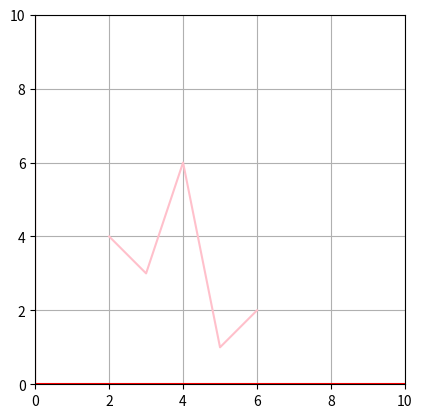

This chart was generated by the following Python code:
# Combines the two animation methods set out below.
# Code to experiment with two animation methods.
#  i) put the plot command inside the animation function.
#  ii) return ln, from the animation function
# [redacted]

import numpy as np
import matplotlib.pyplot as plt
from matplotlib.animation import FuncAnimation

# Create data to plot:
d1 = np.array([1, 2, 3, 4, 5])
d2 = np.array([4, 3, 6, 1, 2])
d3 = np.array([9, 6, 3, 8, 2])

# Set up the plot.
fig, ax = plt.subplots()
xx, yy, zz = [], [], []
ln1,  = ax.plot([], [], "red")
ln2,  = ax.plot([], [], "green")

def init():
    size = 10
    ax.set_xlim(0, size)
    ax.set_ylim(0, size)
    ax.set_aspect('equal', adjustable='box')
    ax.axhline(0,color='red') # x = 0
    ax.axvline(0,color='red') # y = 0
    ax.grid()
    ax.plot(d1+1, d2, "pink") # This gets plotted before the animation starts.



def animate(frame):
    print("frame = ", frame)
    xx.append(d1[frame])
    yy.append(d2[frame])
    zz.append(d3[frame])

    ln1.set_data(xx, yy)
    ln2.set_data(xx, zz)

    ax.plot(zz, yy, "black")
    return ln1, ln2 

ani = FuncAnimation(fig, animate, init_func=init(), frames=[0, 1, 2, 3, 4], repeat=False, interval=500)
plt.show()
